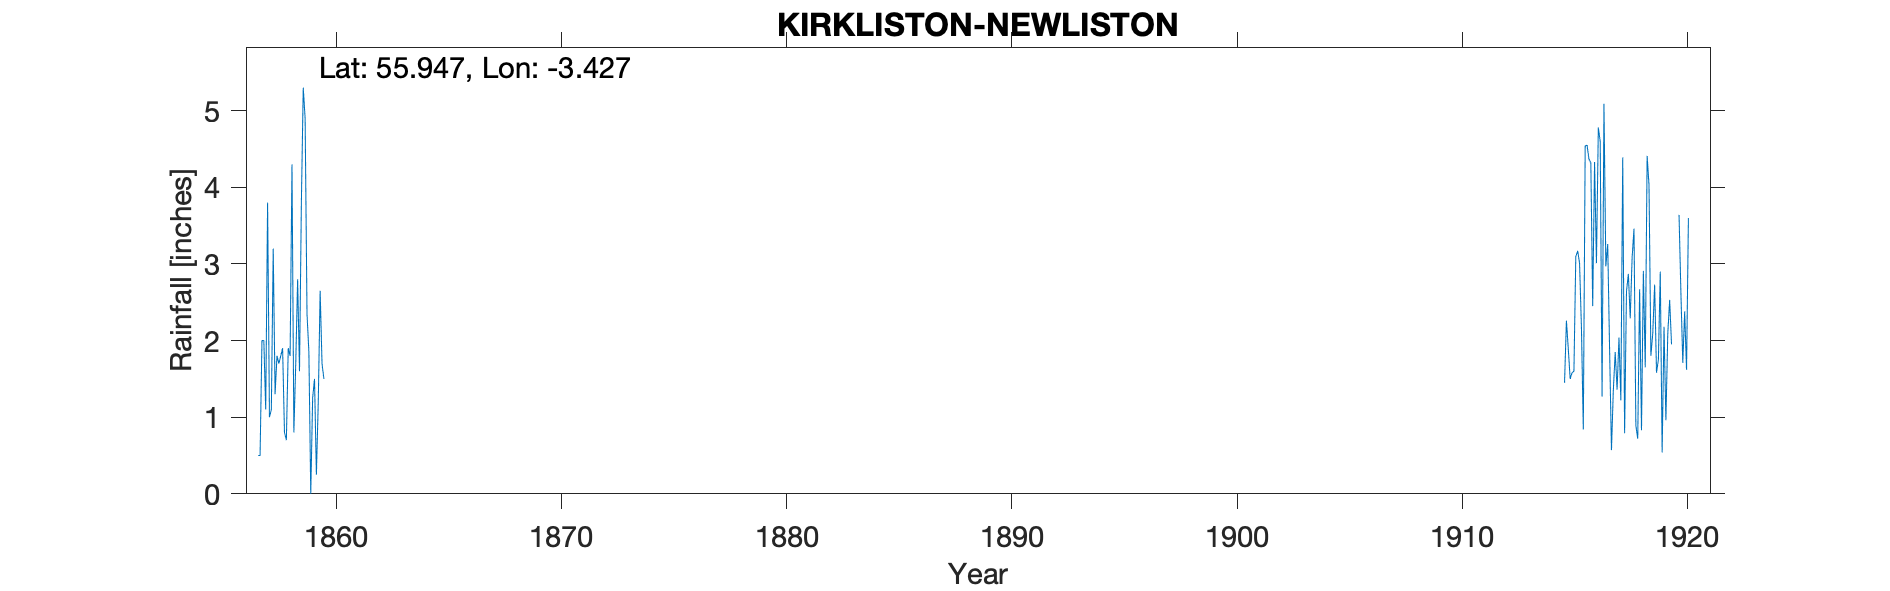

The file beside this chart, header and first rows:
NEWLISTON LINLITHGOW, , , , , , , , , , , , , , , , , , , , , , , 
Grid ref, NT110736, Long, -3.427, Lat, 55.95, Elevation, 140, ft, , , , , , , , , , , , , , , 
Station no, RR4478, , , , , , , , , , , , , , , , , , , , , , 
, 1850, 1851, 1852, 1853, 1854, 1855, 1856, 1857, 1858, 1859, 1860, 1861, 1862, 1863, 1864, 1865, 1866, 1867, 1868, 1869, 1870, 1871, 1872
January, , , , , , , , 0.5, 1.8, 5.3, , , , , , , , , , , , , 
February, , , , , , , , 0.5, 1.9, 4.9, , , , , , , , , , , , , 
March, , , , , , , , 2, 0.8, 2.35, , , , , , , , , , , , , 
April, , , , , , , , 2, 0.7, 1.85, , , , , , , , , , , , , 
May, , , , , , , , 1.1, 1.9, 0, , , , , , , , , , , , , 
June, , , , , , , , 3.8, 1.8, 1.25, , , , , , , , , , , , , 
July, , , , , , , , 1, 4.3, 1.5, , , , , , , , , , , , , 
August, , , , , , , , 1.1, 0.8, 0.25, , , , , , , , , , , , , 
September, , , , , , , , 3.2, 1.7, 1.2, , , , , , , , , , , , , 
October, , , , , , , , 1.3, 2.8, 2.65, , , , , , , , , , , , , 
November, , , , , , , , 1.8, 1.6, 1.7, , , , , , , , , , , , , 
December, , , , , , , , 1.7, 3.8, 1.5, , , , , , , , , , , , , 
Total, , , , , , , , 20, 23.9, 24.45, , , , , , , , , , , , , 
Even though there is a huge gap in recor…, , , , , , , , , , , , , , , , , , , , , , , 
